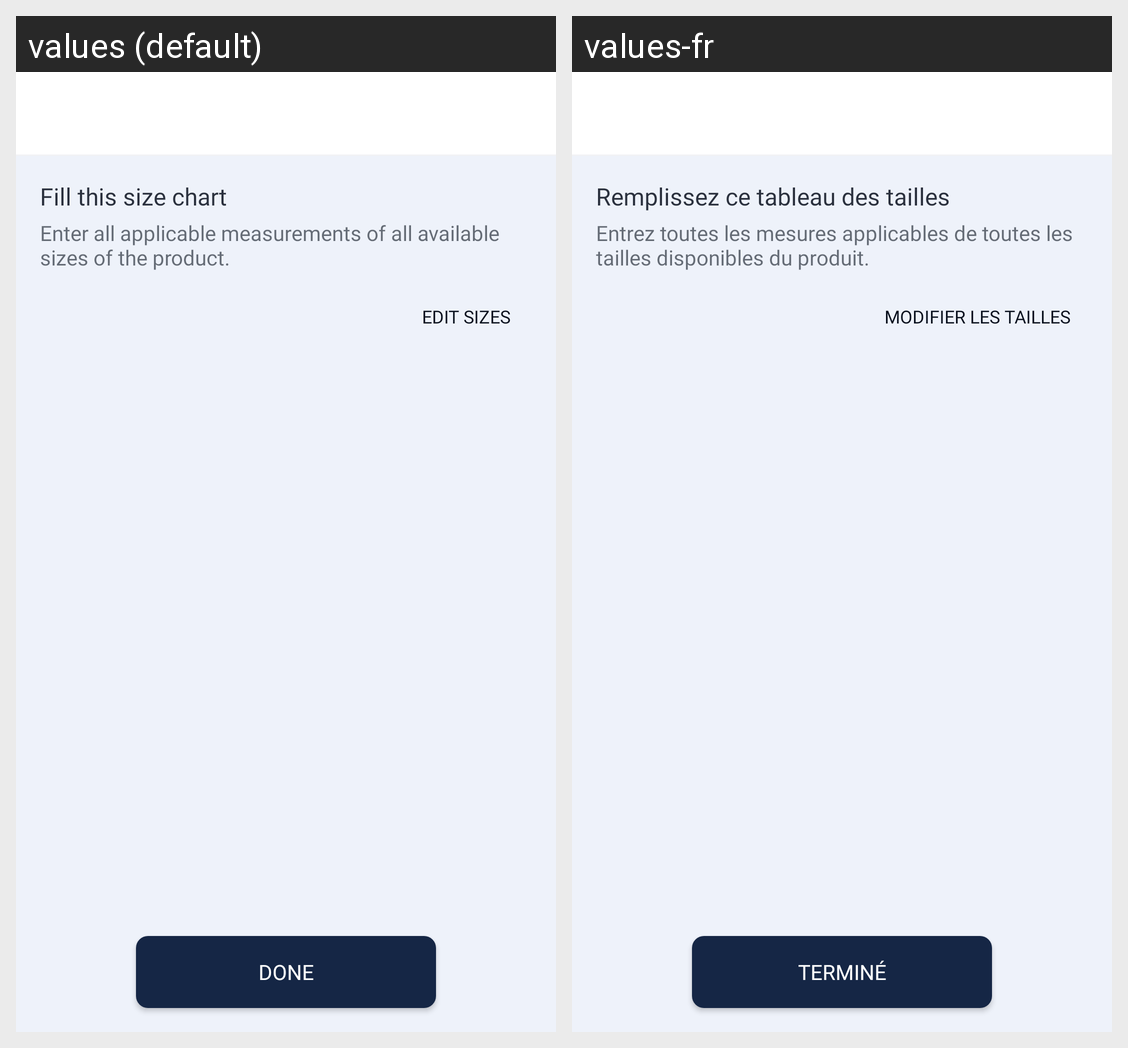

Here is an Android app screen in its default locale and in the app's own translations. Write out the translated-string differences for the strings that appear on this screen.
Android screen res/layout/activity_product_sizes.xml rendered under 2 locales, left to right: values (default), values-fr. Device: Nexus 5 (rendered at 1080×1920; each locale shown at half size, 540×960, under a caption strip naming it); theme Theme.Vastra.NoActionBar.
Strings drawn on this screen, with the default value and each locale's value (text and hints the layout hard-codes, and strings that could not be matched under every locale, appear in the picture but are not listed):

desc_product_sizes_1
  values: Fill this size chart
  values-fr: Remplissez ce tableau des tailles

desc_product_sizes_2
  values: Enter all applicable measurements of all available sizes of the product.
  values-fr: Entrez toutes les mesures applicables de toutes les tailles disponibles du produit.

btn_update_sizes
  values: Edit Sizes
  values-fr: Modifier les tailles

btn_done
  values: Done
  values-fr: Terminé
